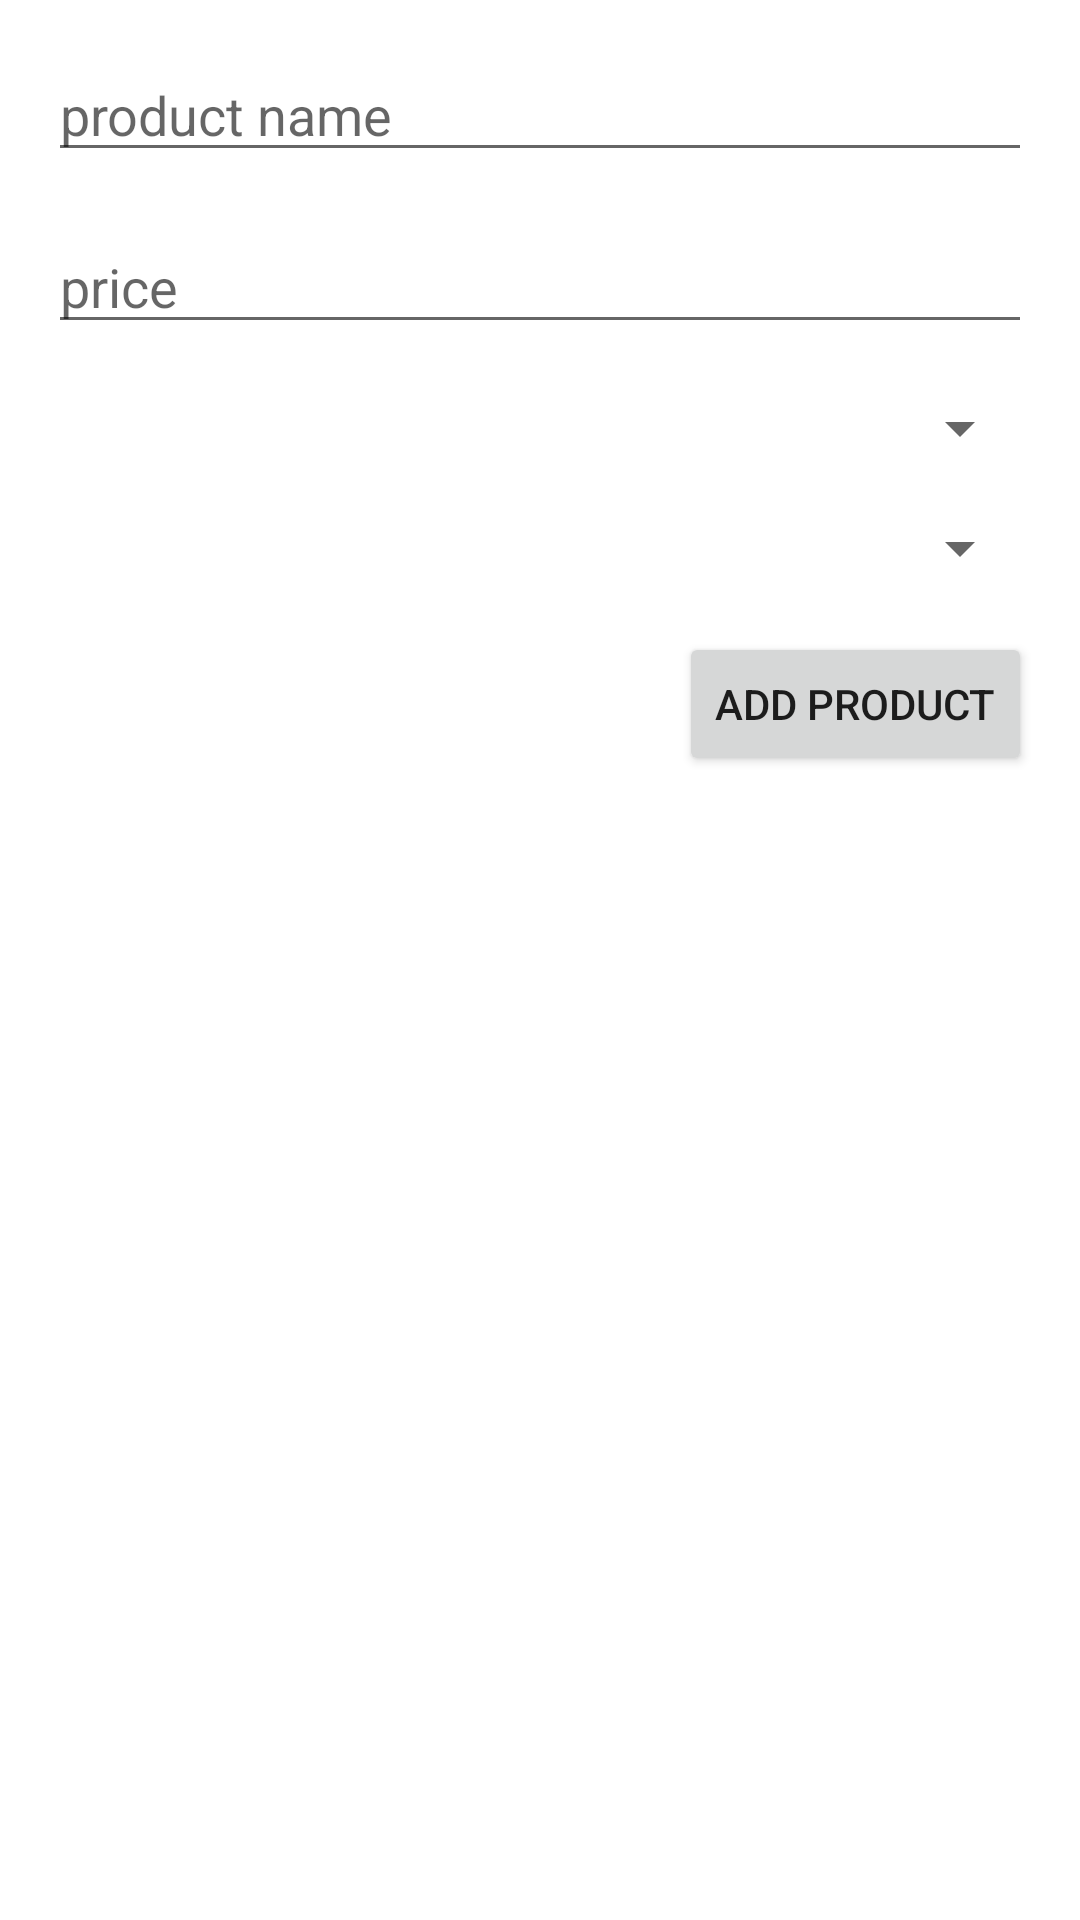

This screen was rendered from an Android layout file. Write that file and the resources it references.
<!-- AndroidManifest.xml: application theme Theme.CatalogoApp -->
<!-- res/layout/activity_add_product.xml -->
<?xml version="1.0" encoding="utf-8"?>
<androidx.constraintlayout.widget.ConstraintLayout xmlns:android="http://schemas.android.com/apk/res/android"
    xmlns:app="http://schemas.android.com/apk/res-auto"
    xmlns:tools="http://schemas.android.com/tools"
    android:layout_width="match_parent"
    android:layout_height="match_parent"
    tools:context=".ui.add.AddProductActivity">

    <EditText
        android:id="@+id/product_name_input"
        android:layout_width="match_parent"
        android:layout_height="wrap_content"
        android:layout_margin="16dp"
        android:hint="@string/product_name_hint"
        android:inputType="textPersonName"
        app:layout_constraintEnd_toEndOf="parent"
        app:layout_constraintStart_toStartOf="parent"
        app:layout_constraintTop_toTopOf="parent" />

    <EditText
        android:id="@+id/product_price_input"
        android:layout_width="match_parent"
        android:layout_height="wrap_content"
        android:layout_margin="16dp"
        android:inputType="numberDecimal"
        android:hint="@string/product_price_hint"
        app:layout_constraintTop_toBottomOf="@+id/product_name_input"
        tools:layout_editor_absoluteX="0dp" />

    <Spinner
        android:id="@+id/group_options_spinner"
        android:layout_width="match_parent"
        android:layout_margin="16dp"
        android:layout_height="wrap_content"
        app:layout_constraintTop_toBottomOf="@+id/product_price_input"
        tools:layout_editor_absoluteX="2dp" />

    <Spinner
        android:id="@+id/group_categories_spinner"
        android:layout_width="match_parent"
        android:layout_margin="16dp"
        android:layout_height="wrap_content"
        app:layout_constraintTop_toBottomOf="@+id/group_options_spinner"
        tools:layout_editor_absoluteX="2dp" />


    <Button
        android:id="@+id/add_product_button"
        android:layout_width="wrap_content"
        android:layout_height="wrap_content"
        android:layout_margin="16dp"
        android:text="@string/add_product_button"
        app:layout_constraintEnd_toEndOf="parent"
        app:layout_constraintTop_toBottomOf="@+id/group_categories_spinner" />

</androidx.constraintlayout.widget.ConstraintLayout>
<!-- resources referenced by this layout -->
<resources>
  <string name="add_product_button">Add product</string>
  <string name="product_name_hint">product name</string>
  <string name="product_price_hint">price</string>
  <style name="Theme.CatalogoApp" parent="Theme.MaterialComponents.DayNight.DarkActionBar">
          
          <item name="colorPrimary">@color/purple_500</item>
          <item name="colorPrimaryVariant">@color/purple_700</item>
          <item name="colorOnPrimary">@color/white</item>
          
          <item name="colorSecondary">@color/teal_200</item>
          <item name="colorSecondaryVariant">@color/teal_700</item>
          <item name="colorOnSecondary">@color/black</item>
          
          <item name="android:statusBarColor" tools:targetApi="l">?attr/colorPrimaryVariant</item>
          
      </style>
  <color name="purple_500">#FF6200EE</color>
  <color name="purple_700">#FF3700B3</color>
  <color name="white">#FFFFFFFF</color>
  <color name="teal_200">#FF03DAC5</color>
  <color name="teal_700">#FF018786</color>
  <color name="black">#FF000000</color>
</resources>
